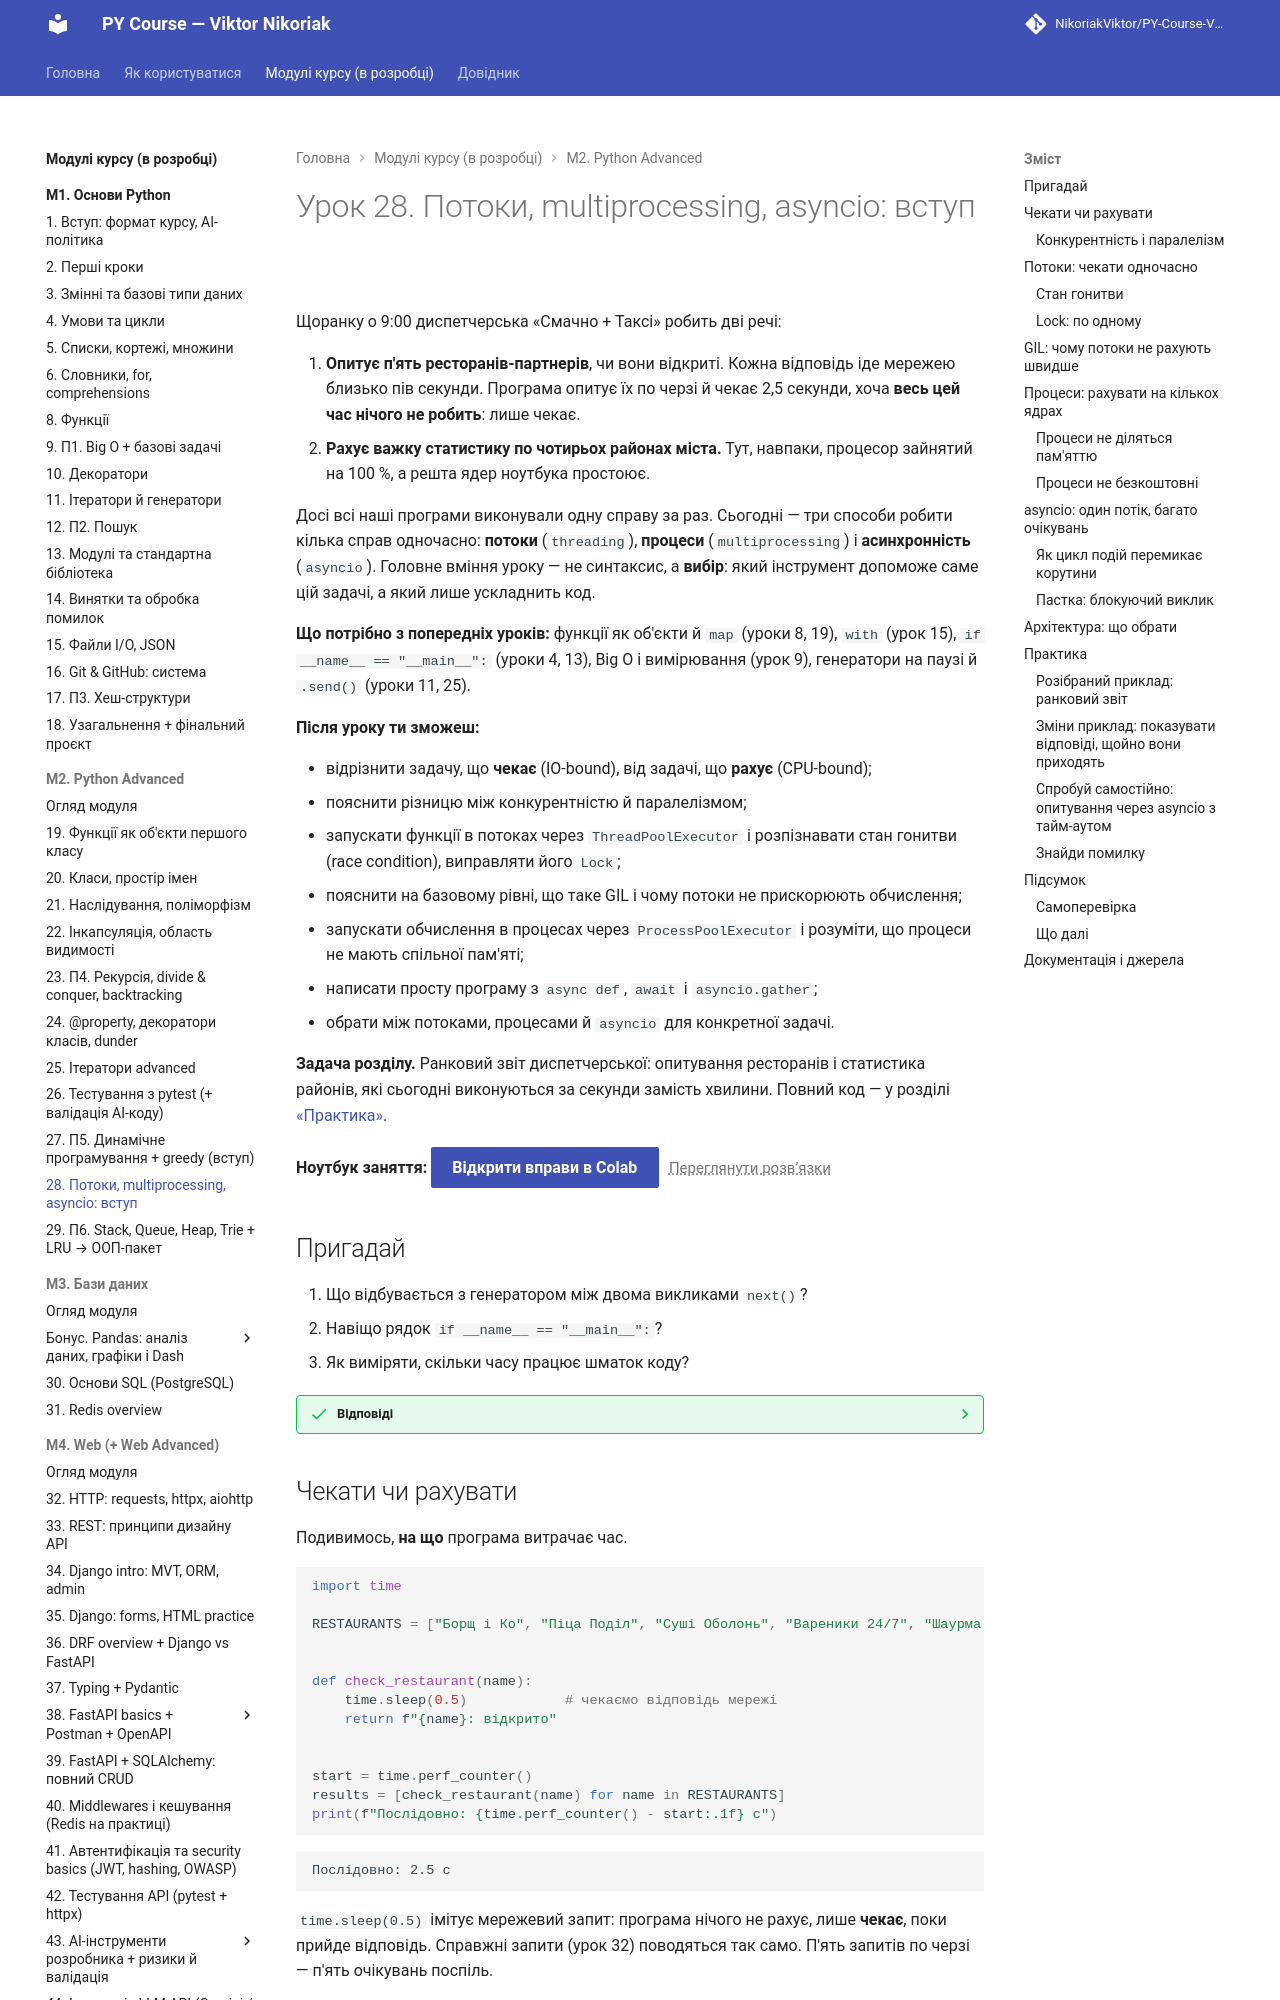

repository: OleksandrStohnii/PY-Course-Victor-Nikoriak-22-09-2026 · page: modules/m2/lesson_28/index.html · generator: mkdocs

# Урок 28. Потоки, multiprocessing, asyncio: вступ

Щоранку о 9:00 диспетчерська «Смачно + Таксі» робить дві речі:

1. **Опитує п'ять ресторанів-партнерів**, чи вони відкриті. Кожна відповідь іде мережею близько пів секунди. Програма опитує їх по черзі й чекає 2,5 секунди, хоча **весь цей час нічого не робить**: лише чекає.
2. **Рахує важку статистику по чотирьох районах міста.** Тут, навпаки, процесор зайнятий на 100 %, а решта ядер ноутбука простоює.

Досі всі наші програми виконували одну справу за раз. Сьогодні — три способи робити кілька справ одночасно: **потоки** (`threading`), **процеси** (`multiprocessing`) і **асинхронність** (`asyncio`). Головне вміння уроку — не синтаксис, а **вибір**: який інструмент допоможе саме цій задачі, а який лише ускладнить код.

**Що потрібно з попередніх уроків:** функції як об'єкти й `map` (уроки 8, 19), `with` (урок 15), `if __name__ == "__main__":` (уроки 4, 13), Big O і вимірювання (урок 9), генератори на паузі й `.send()` (уроки 11, 25).

**Після уроку ти зможеш:**

- відрізнити задачу, що **чекає** (IO-bound), від задачі, що **рахує** (CPU-bound);
- пояснити різницю між конкурентністю й паралелізмом;
- запускати функції в потоках через `ThreadPoolExecutor` і розпізнавати стан гонитви (race condition), виправляти його `Lock`;
- пояснити на базовому рівні, що таке GIL і чому потоки не прискорюють обчислення;
- запускати обчислення в процесах через `ProcessPoolExecutor` і розуміти, що процеси не мають спільної пам'яті;
- написати просту програму з `async def`, `await` і `asyncio.gather`;
- обрати між потоками, процесами й `asyncio` для конкретної задачі.

**Задача розділу.** Ранковий звіт диспетчерської: опитування ресторанів і статистика районів, які сьогодні виконуються за секунди замість хвилини. Повний код — у розділі [«Практика»](#practice).

**Ноутбук заняття:** [Відкрити вправи в Colab](https://colab.research.google.com/github/NikoriakViktor/PY-Course-Victor-Nikoriak-22-09-2026/blob/main/module_2/lessons/lesson_28_concurrency_intro/note_lesson_28_concurrency_student.ipynb){ .md-button .md-button--primary } [Переглянути розв’язки](https://github.com/NikoriakViktor/PY-Course-Victor-Nikoriak-22-09-2026/blob/main/module_2/lessons/lesson_28_concurrency_intro/note_lesson_28_concurrency.ipynb){ .solutions-link }

## Пригадай

1. Що відбувається з генератором між двома викликами `next()`?
2. Навіщо рядок `if __name__ == "__main__":`?
3. Як виміряти, скільки часу працює шматок коду?

??? success "Відповіді"

    1. Він стоїть на паузі на `yield` і пам'ятає всі свої змінні. Поки він на паузі, решта програми працює (урок 11). На цій ідеї тримається `asyncio`: сьогодні відповімо на [відкладене питання з уроку 11](../m1/lesson_11.md#pause-bridge).
    2. Щоб код під ним виконувався лише тоді, коли файл запустили напряму, а не імпортували (уроки 4, 13). Сьогодні без нього процеси не запустяться.
    3. Засікти `time.perf_counter()` до і після та відняти (урок 9).
